Run: headless pygame with SDL's dummy video driver; simulated clock (each Clock.tick advances the game by its frame time, no real sleeping); random seed 0; keys injected as events and as key.get_pressed() state; no mouse input.
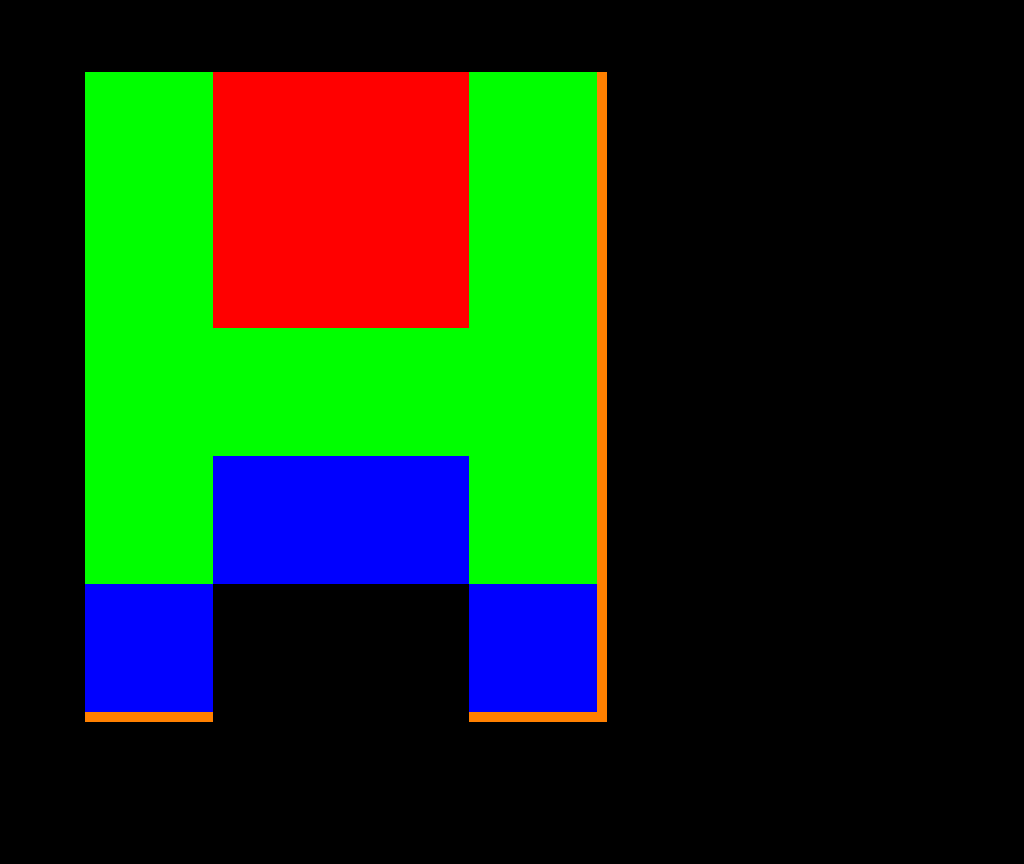
Frame 1 of 4 · flips 1–60 · no input
Frame 2 of 4 · flips 61–180 · tapped SPACE, RETURN · held RIGHT (→), D · screen unchanged from frame 1, image omitted
Frame 3 of 4 · flips 181–300 · held DOWN (↓), S · screen unchanged from frame 2, image omitted
Frame 4 of 4 · flips 301–420 · held LEFT (←), A, UP (↑), W · screen unchanged from frame 3, image omitted

The pygame program that drew these frames:

import pygame
import sys

# display resolution:
WIDTH = 1024
HEIGHT = 864

# border scales:
UNIT = WIDTH/8
LEFT_b = WIDTH/12
RIGHT_b = LEFT_b + 4*UNIT
UP_b = HEIGHT/12
DOWN_b = UP_b + 5*UNIT

# bonuses:
unit_plt = UNIT + 10
right_short_arm_start = LEFT_b + 3*UNIT
two_units = 2*UNIT
three_units = 3*UNIT
four_units = 4*UNIT
five_units = 5*UNIT

# colors:
RED = (255, 0, 0)
GREEN = (0, 255, 0)
BLUE = (0, 0, 255)
BORDER_c = (255, 128, 0)

def draw_border(screen):
	pygame.draw.rect(screen, BORDER_c, (LEFT_b, UP_b, 10, five_units))
	pygame.draw.rect(screen, BORDER_c, (LEFT_b, UP_b, four_units, 10))
	pygame.draw.rect(screen, BORDER_c, (RIGHT_b, UP_b, 10, five_units))
	pygame.draw.rect(screen, BORDER_c, (LEFT_b, DOWN_b, UNIT, 10))
	pygame.draw.rect(screen, BORDER_c, (right_short_arm_start, DOWN_b, unit_plt, 10))

def draw_characters(screen):
	pygame.draw.rect(screen, RED, (LEFT_b + UNIT, UP_b, two_units, two_units))	# cao cao
	pygame.draw.rect(screen, GREEN, (LEFT_b, UP_b, UNIT, two_units))	# zhang fei
	pygame.draw.rect(screen, GREEN, (LEFT_b + three_units, UP_b, UNIT, two_units))	# zhao yun
	pygame.draw.rect(screen, GREEN, (LEFT_b, UP_b + two_units, UNIT, two_units))	# ma chao
	pygame.draw.rect(screen, GREEN, (LEFT_b + UNIT, UP_b + two_units, two_units, UNIT))	# guan yu
	pygame.draw.rect(screen, GREEN, (LEFT_b + three_units, UP_b + two_units, UNIT, two_units))	# huang zhong
	pygame.draw.rect(screen, BLUE, (LEFT_b, UP_b + four_units, UNIT, UNIT))	# bin
	pygame.draw.rect(screen, BLUE, (LEFT_b + UNIT, UP_b + three_units, UNIT, UNIT))	# bin
	pygame.draw.rect(screen, BLUE, (LEFT_b + two_units, UP_b + three_units, UNIT, UNIT))	# bin
	pygame.draw.rect(screen, BLUE, (LEFT_b + three_units, UP_b + four_units, UNIT, UNIT))	# bin

def main():
	pygame.init()
	screen = pygame.display.set_mode((WIDTH, HEIGHT))
	game_over = False
	while not game_over:
		for event in pygame.event.get():
			if event.type == pygame.QUIT:
				game_over = True
		draw_border(screen)
		draw_characters(screen)
		pygame.display.update()

if __name__ == '__main__':
	main()
	sys.exit()
